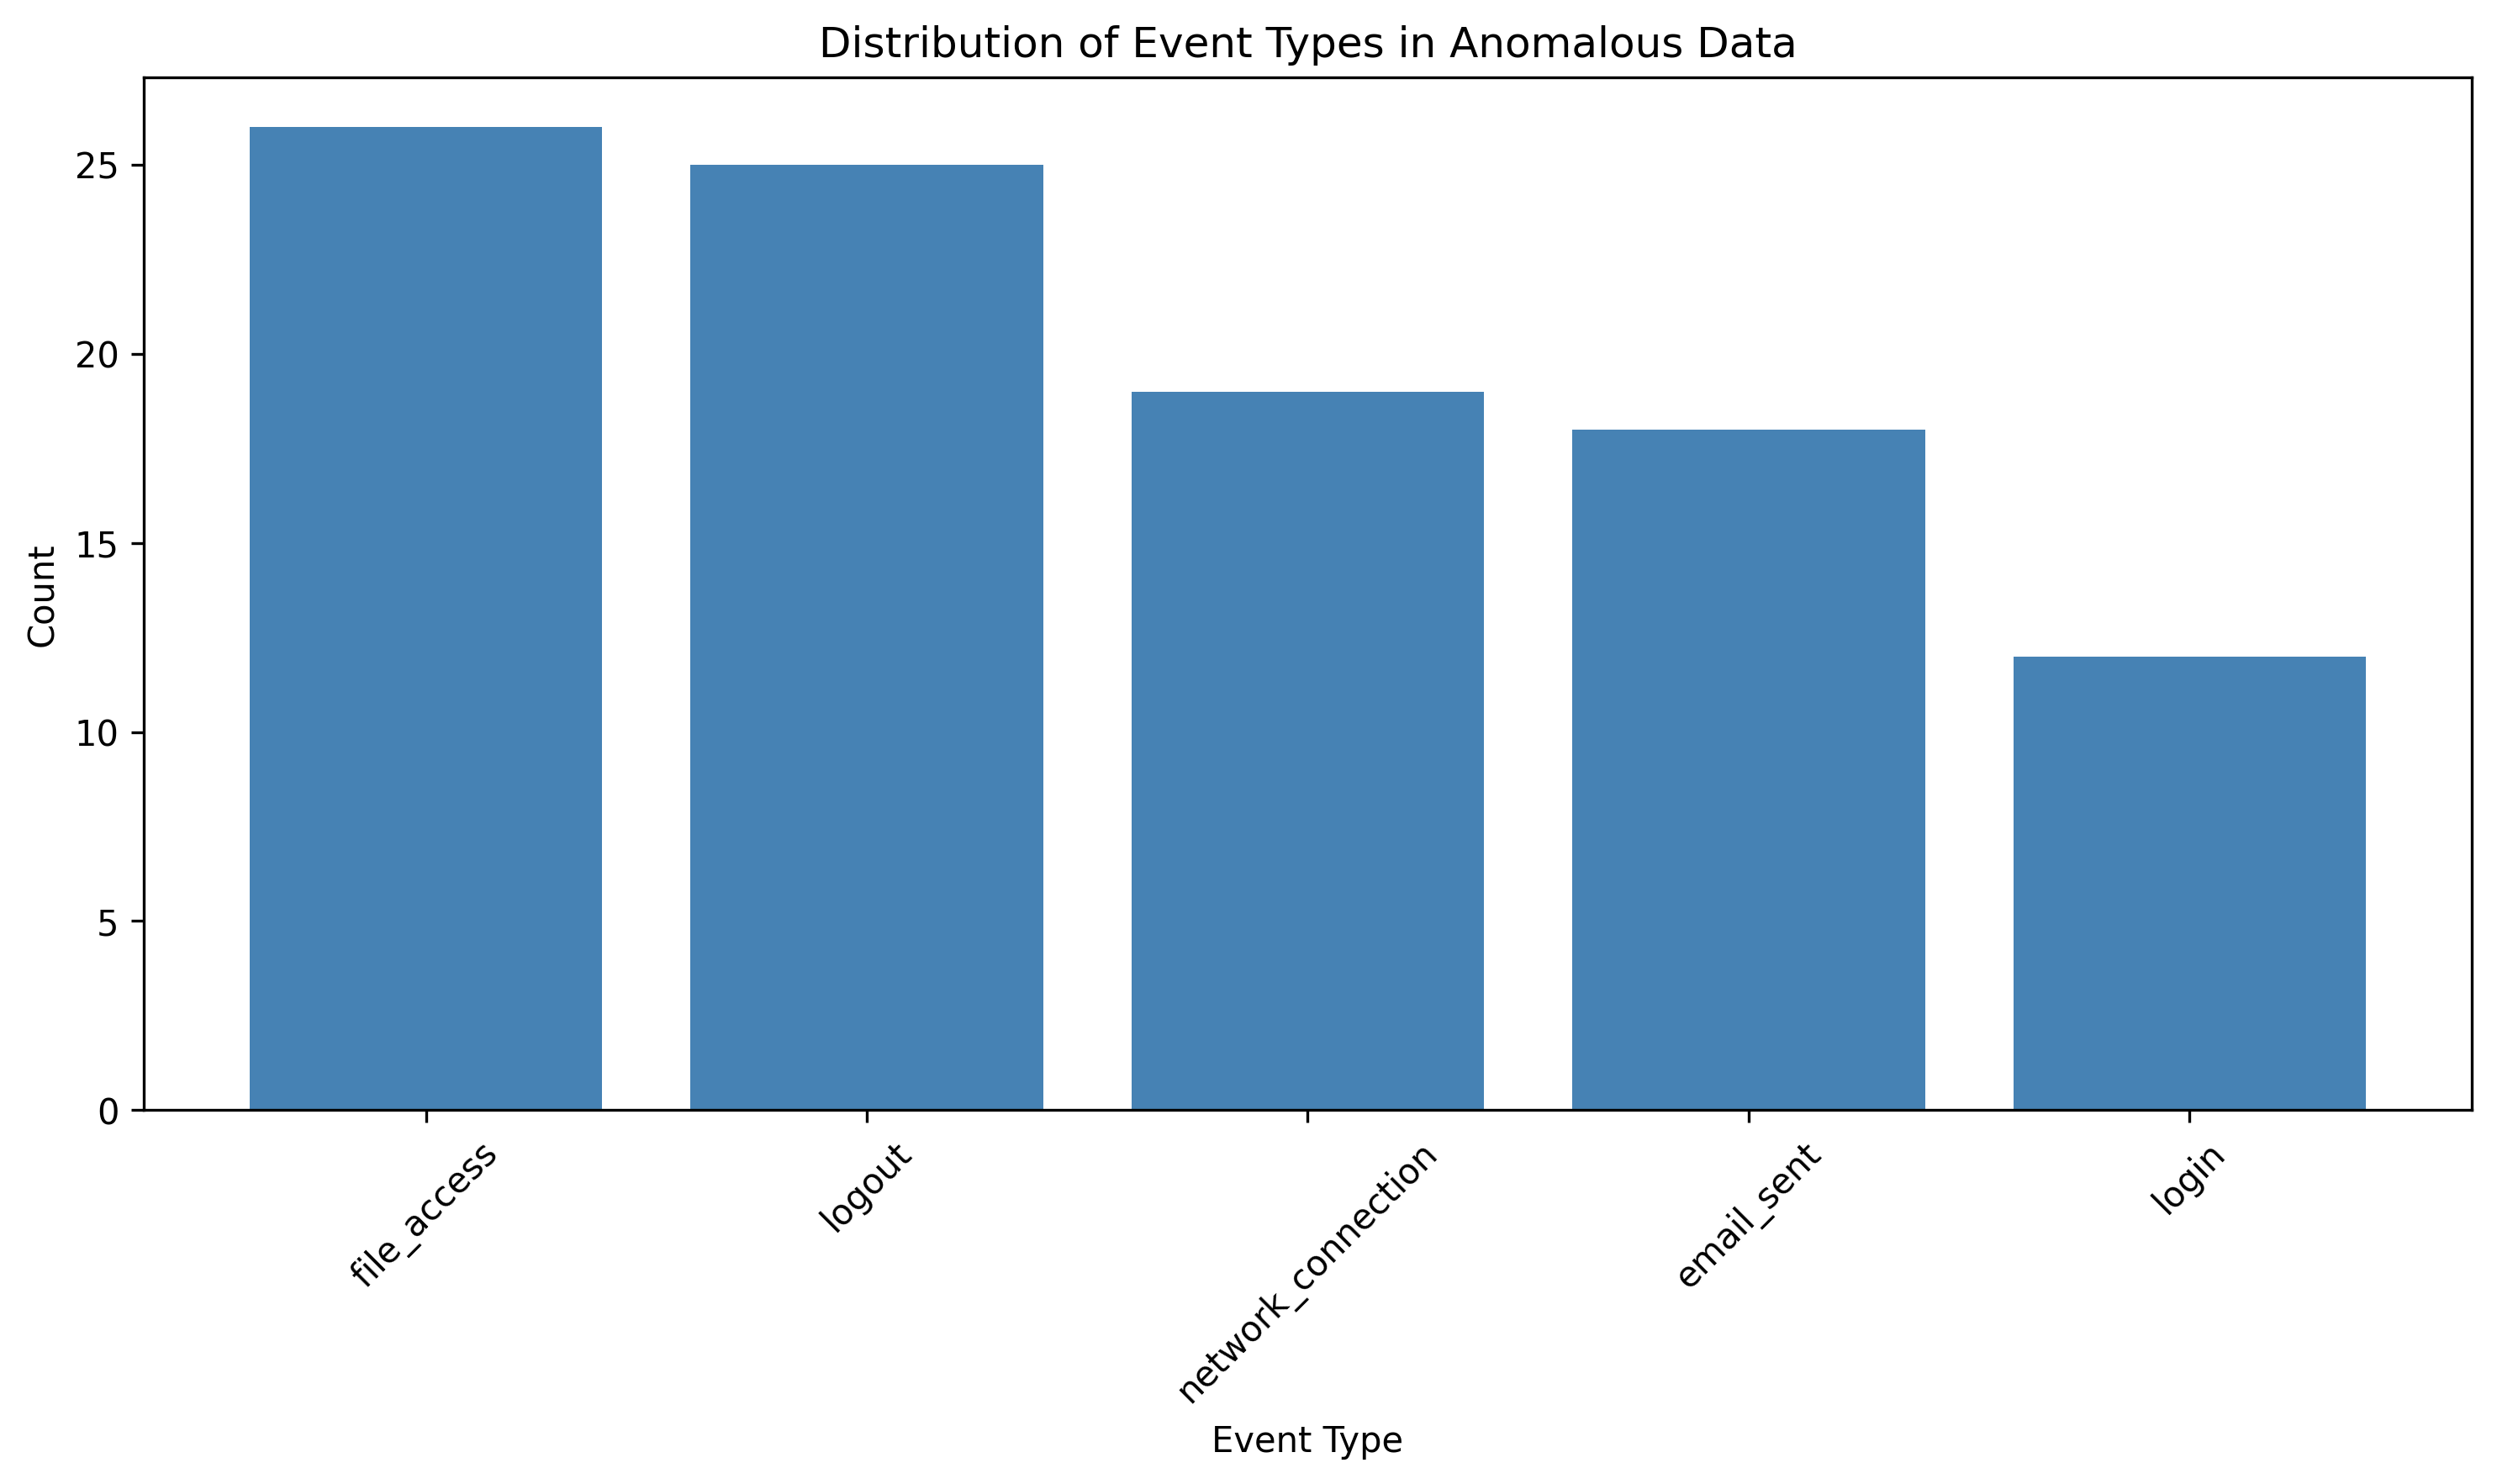

Write Python code to recreate this figure.
import pandas as pd
import matplotlib.pyplot as plt
from datetime import datetime
 
anomalies_df = pd.read_csv('anomalies_detected_evidence.csv')
entities_df = pd.read_csv('extracted_entities.csv')
 
event_counts = anomalies_df['event_type'].value_counts()
plt.figure(figsize=(10, 6))
plt.bar(event_counts.index, event_counts.values, color='steelblue')
plt.title('Distribution of Event Types in Anomalous Data')
plt.xlabel('Event Type')
plt.ylabel('Count')
plt.xticks(rotation=45)
plt.tight_layout()
plt.savefig('event_distribution.png', dpi=300, bbox_inches='tight')
plt.close()

report = f"""# Forensic Investigation Report
 
## Executive Summary
This report presents the findings of a comprehensive forensic analysis conducted on system logs. Through automated anomaly detection and entity extraction, we identified {len(anomalies_df)} anomalous events and extracted {len(entities_df)} key entities for further investigation.
 
## Methodology
The investigation followed a systematic approach:
1. **Data Preprocessing**: Raw log data was cleaned and standardized
2. **Feature Engineering**: Additional analytical features were created
3. **Anomaly Detection**: Statistical methods identified unusual patterns
4. **Entity Extraction**: Natural Language Processing (NLP) using SpaCy extracted key entities
 
## Key Findings
 
### Anomaly Analysis
- Total anomalous events detected: **{len(anomalies_df)}**
- Most common anomalous event type: **{event_counts.index[0]}** ({event_counts.values[0]} occurrences)
- Investigation period: {len(anomalies_df)} suspicious activities flagged
 
### Entity Extraction Results
- Total entities extracted: **{len(entities_df)}**
- Entity types found: {', '.join(entities_df['label'].unique())}
- Key persons of interest: {len(entities_df[entities_df['label'] == 'PERSON'])} individuals identified
- Geographic locations: {len(entities_df[entities_df['label'] == 'GPE'])} locations flagged
 
## Data Visualization
![Event Distribution](event_distribution.png)
 
## Conclusion
The automated analysis has successfully identified patterns and entities requiring further investigation. The anomaly detection system flagged {len(anomalies_df)} events for manual review, while entity extraction provided {len(entities_df)} potential leads.
 
## Recommendations
1. Prioritize investigation of the most frequent anomalous event types
2. Cross-reference extracted entities with known databases
3. Conduct deeper analysis on flagged time periods
4. Implement continuous monitoring based on identified patterns
 
*Report generated on: {datetime.now().strftime('%Y-%m-%d %H:%M:%S')}*
"""
with open('forensic_report.md', 'w') as f:
    f.write(report)
 
print("Final report generated successfully!")
print("Files created:")
print("- event_distribution.png")
print("- forensic_report.md")
